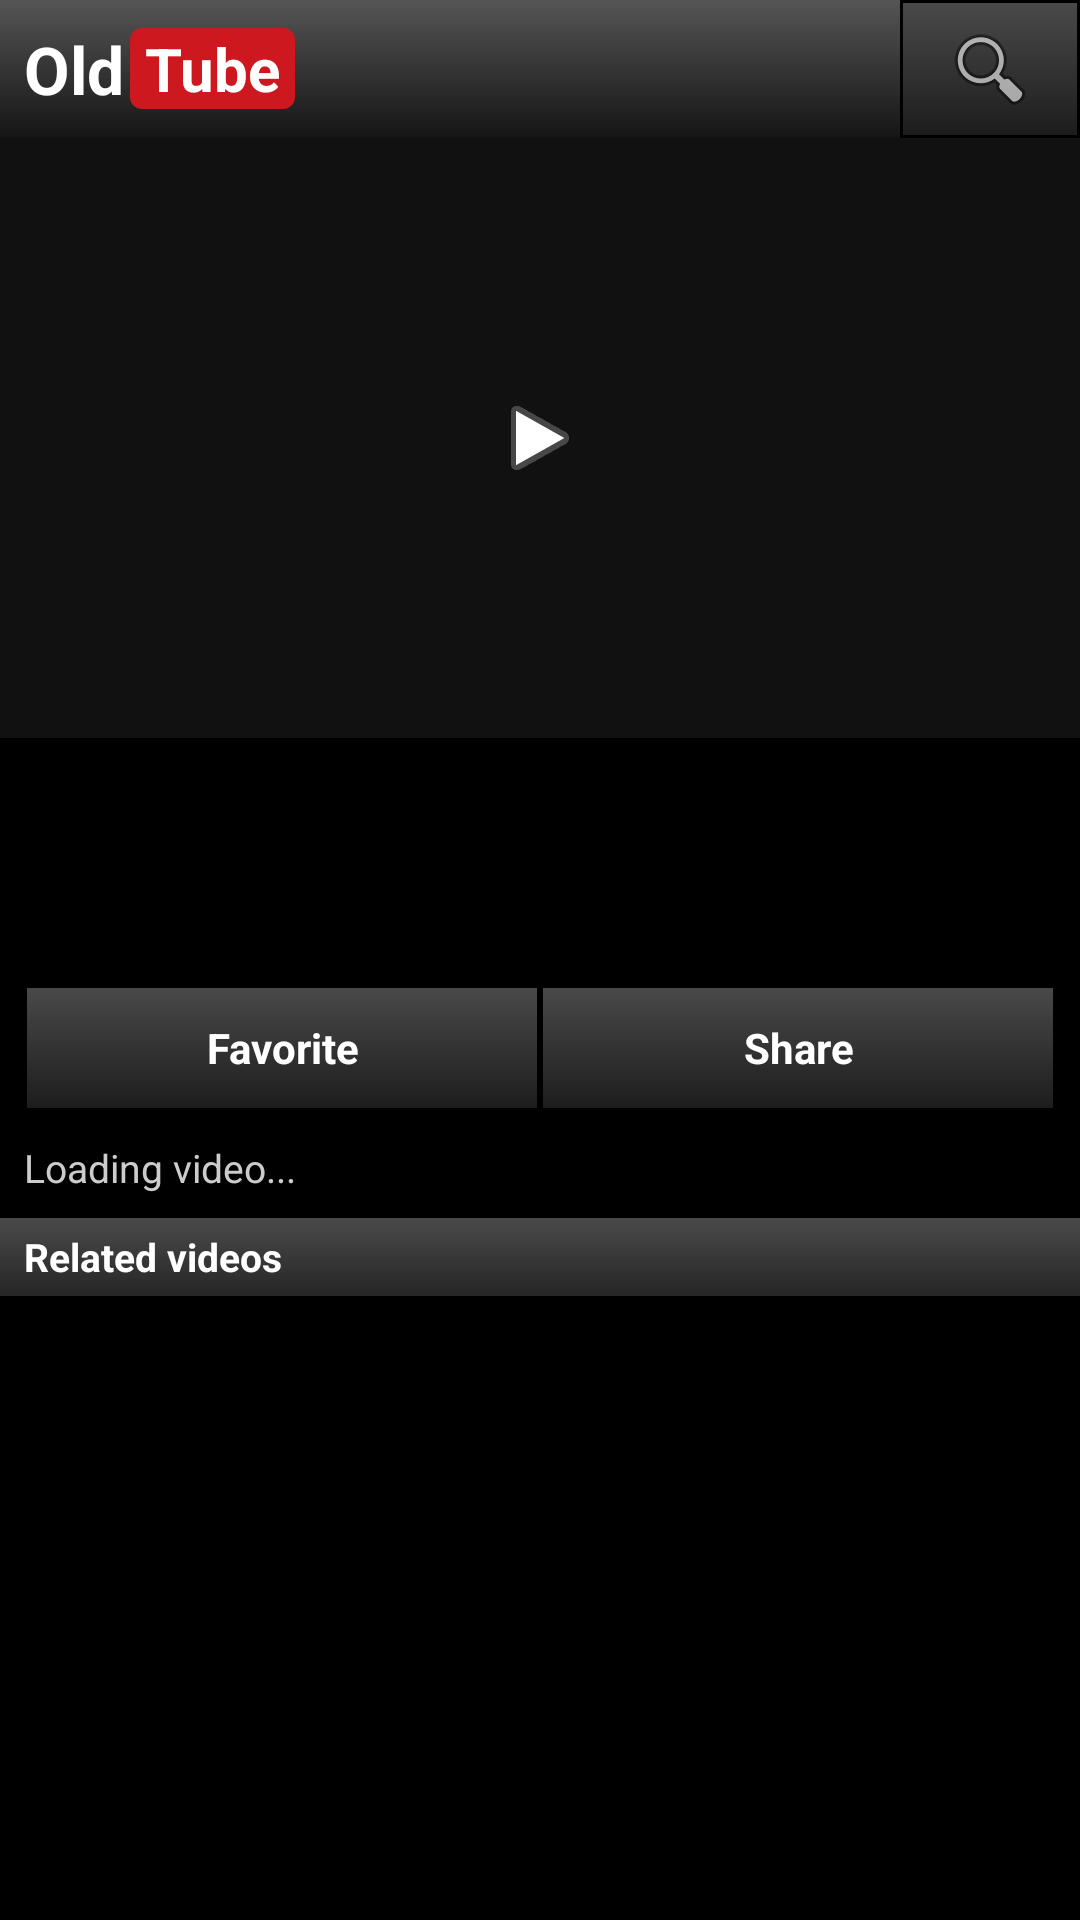

Android layout source for this screen:
<!-- AndroidManifest.xml: application theme AppTheme -->
<!-- res/layout/activity_detail.xml -->
<?xml version="1.0" encoding="utf-8"?>
<LinearLayout xmlns:android="http://schemas.android.com/apk/res/android"
    android:layout_width="fill_parent"
    android:layout_height="fill_parent"
    android:orientation="vertical"
    android:background="#000000">

    <include layout="@layout/header" />

    <ScrollView
        android:layout_width="fill_parent"
        android:layout_height="fill_parent">

        <LinearLayout
            android:layout_width="fill_parent"
            android:layout_height="wrap_content"
            android:orientation="vertical">

            <FrameLayout
                android:id="@+id/player"
                android:layout_width="fill_parent"
                android:layout_height="200dip"
                android:background="#111111"
                android:clickable="true">

                <ImageView
                    android:id="@+id/player_thumb"
                    android:layout_width="fill_parent"
                    android:layout_height="fill_parent"
                    android:scaleType="centerCrop" />

                <ImageView
                    android:layout_width="wrap_content"
                    android:layout_height="wrap_content"
                    android:layout_gravity="center"
                    android:src="@android:drawable/ic_media_play" />
            </FrameLayout>

            <LinearLayout
                android:layout_width="fill_parent"
                android:layout_height="wrap_content"
                android:orientation="vertical"
                android:padding="8dip">

                <TextView
                    android:id="@+id/detail_title"
                    android:layout_width="fill_parent"
                    android:layout_height="wrap_content"
                    android:textColor="#FFFFFF"
                    android:textSize="18sp"
                    android:textStyle="bold" />

                <TextView
                    android:id="@+id/detail_uploader"
                    android:layout_width="fill_parent"
                    android:layout_height="wrap_content"
                    android:layout_marginTop="2dip"
                    android:textColor="#999999"
                    android:textSize="13sp" />

                <LinearLayout
                    android:layout_width="fill_parent"
                    android:layout_height="wrap_content"
                    android:layout_marginTop="4dip"
                    android:gravity="center_vertical"
                    android:orientation="horizontal">

                    <RatingBar
                        android:id="@+id/detail_rating"
                        style="?android:attr/ratingBarStyleSmall"
                        android:layout_width="wrap_content"
                        android:layout_height="wrap_content"
                        android:focusable="false"
                        android:isIndicator="true"
                        android:numStars="5"
                        android:stepSize="0.5"
                        android:visibility="gone" />

                    <TextView
                        android:id="@+id/detail_views"
                        android:layout_width="wrap_content"
                        android:layout_height="wrap_content"
                        android:layout_marginLeft="8dip"
                        android:textColor="#999999"
                        android:textSize="12sp" />
                </LinearLayout>

                <LinearLayout
                    android:layout_width="fill_parent"
                    android:layout_height="42dip"
                    android:layout_marginTop="10dip"
                    android:orientation="horizontal">

                    <TextView
                        android:id="@+id/btn_favorite"
                        android:layout_width="0dip"
                        android:layout_height="fill_parent"
                        android:layout_weight="1"
                        android:background="@drawable/button_bg"
                        android:clickable="true"
                        android:gravity="center"
                        android:text="@string/favorite"
                        android:textColor="#FFFFFF"
                        android:textStyle="bold" />

                    <TextView
                        android:id="@+id/btn_share"
                        android:layout_width="0dip"
                        android:layout_height="fill_parent"
                        android:layout_weight="1"
                        android:background="@drawable/button_bg"
                        android:clickable="true"
                        android:gravity="center"
                        android:text="@string/share"
                        android:textColor="#FFFFFF"
                        android:textStyle="bold" />
                </LinearLayout>

                <TextView
                    android:id="@+id/detail_description"
                    android:layout_width="fill_parent"
                    android:layout_height="wrap_content"
                    android:layout_marginTop="10dip"
                    android:text="@string/loading_video"
                    android:textColor="#CCCCCC"
                    android:textSize="13sp" />
            </LinearLayout>

            <TextView
                android:layout_width="fill_parent"
                android:layout_height="26dip"
                android:background="@drawable/section_bar"
                android:gravity="center_vertical"
                android:paddingLeft="8dip"
                android:text="@string/related"
                android:textColor="#FFFFFF"
                android:textSize="13sp"
                android:textStyle="bold" />

            <LinearLayout
                android:id="@+id/related"
                android:layout_width="fill_parent"
                android:layout_height="wrap_content"
                android:orientation="vertical" />
        </LinearLayout>
    </ScrollView>
</LinearLayout>
<!-- res/layout/header.xml (included above) -->
<?xml version="1.0" encoding="utf-8"?>
<LinearLayout xmlns:android="http://schemas.android.com/apk/res/android"
    android:layout_width="fill_parent"
    android:layout_height="46dip"
    android:orientation="horizontal"
    android:gravity="center_vertical"
    android:paddingLeft="8dip"
    android:background="@drawable/bg_header">

    <TextView
        android:layout_width="wrap_content"
        android:layout_height="wrap_content"
        android:text="Old"
        android:textColor="#FFFFFF"
        android:textSize="22sp"
        android:textStyle="bold" />

    <TextView
        android:layout_width="wrap_content"
        android:layout_height="wrap_content"
        android:layout_marginLeft="2dip"
        android:background="@drawable/logo_red"
        android:paddingLeft="5dip"
        android:paddingRight="5dip"
        android:text="Tube"
        android:textColor="#FFFFFF"
        android:textSize="20sp"
        android:textStyle="bold" />

    <View
        android:layout_width="0dip"
        android:layout_height="1dip"
        android:layout_weight="1" />

    <ImageButton
        android:id="@+id/btn_search"
        android:layout_width="wrap_content"
        android:layout_height="fill_parent"
        android:background="@drawable/button_bg"
        android:paddingLeft="14dip"
        android:paddingRight="14dip"
        android:src="@android:drawable/ic_menu_search" />
</LinearLayout>
<!-- resources referenced by this layout -->
<resources>
  <!-- drawable bg_header (drawable) -->
  <?xml version="1.0" encoding="utf-8"?>
  <shape xmlns:android="http://schemas.android.com/apk/res/android" android:shape="rectangle">
      <gradient android:startColor="#555555" android:endColor="#151515" android:angle="270" />
  </shape>
  <!-- drawable button_bg (drawable) -->
  <?xml version="1.0" encoding="utf-8"?>
  <selector xmlns:android="http://schemas.android.com/apk/res/android">
      <item android:state_pressed="true" android:drawable="@drawable/tab_pressed" />
      <item android:drawable="@drawable/tab_unselected" />
  </selector>
  <!-- drawable logo_red (drawable) -->
  <?xml version="1.0" encoding="utf-8"?>
  <shape xmlns:android="http://schemas.android.com/apk/res/android" android:shape="rectangle">
      <solid android:color="#CC181E" />
      <corners android:radius="4dip" />
  </shape>
  <!-- drawable section_bar (drawable) -->
  <?xml version="1.0" encoding="utf-8"?>
  <shape xmlns:android="http://schemas.android.com/apk/res/android" android:shape="rectangle">
      <gradient android:startColor="#4A4A4A" android:endColor="#262626" android:angle="270" />
  </shape>
  <string name="favorite">Favorite</string>
  <string name="loading_video">Loading video...</string>
  <string name="related">Related videos</string>
  <string name="share">Share</string>
  <style name="AppTheme" parent="@android:style/Theme.Black.NoTitleBar">
          <item name="android:listViewStyle">@style/ListViewStyle</item>
      </style>
  <!-- drawable tab_pressed (drawable) -->
  <?xml version="1.0" encoding="utf-8"?>
  <shape xmlns:android="http://schemas.android.com/apk/res/android" android:shape="rectangle">
      <gradient android:startColor="#FFB84D" android:endColor="#E07800" android:angle="270" />
      <stroke android:width="1dip" android:color="#000000" />
  </shape>
  <!-- drawable tab_unselected (drawable) -->
  <?xml version="1.0" encoding="utf-8"?>
  <shape xmlns:android="http://schemas.android.com/apk/res/android" android:shape="rectangle">
      <gradient android:startColor="#4A4A4A" android:endColor="#1C1C1C" android:angle="270" />
      <stroke android:width="1dip" android:color="#000000" />
  </shape>
  <style name="ListViewStyle" parent="@android:style/Widget.ListView">
          <item name="android:divider">@drawable/list_divider</item>
          <item name="android:dividerHeight">1px</item>
          <item name="android:cacheColorHint">#00000000</item>
      </style>
  <!-- drawable list_divider (drawable) -->
  <?xml version="1.0" encoding="utf-8"?>
  <shape xmlns:android="http://schemas.android.com/apk/res/android" android:shape="rectangle">
      <solid android:color="#3A3A3A" />
  </shape>
</resources>
